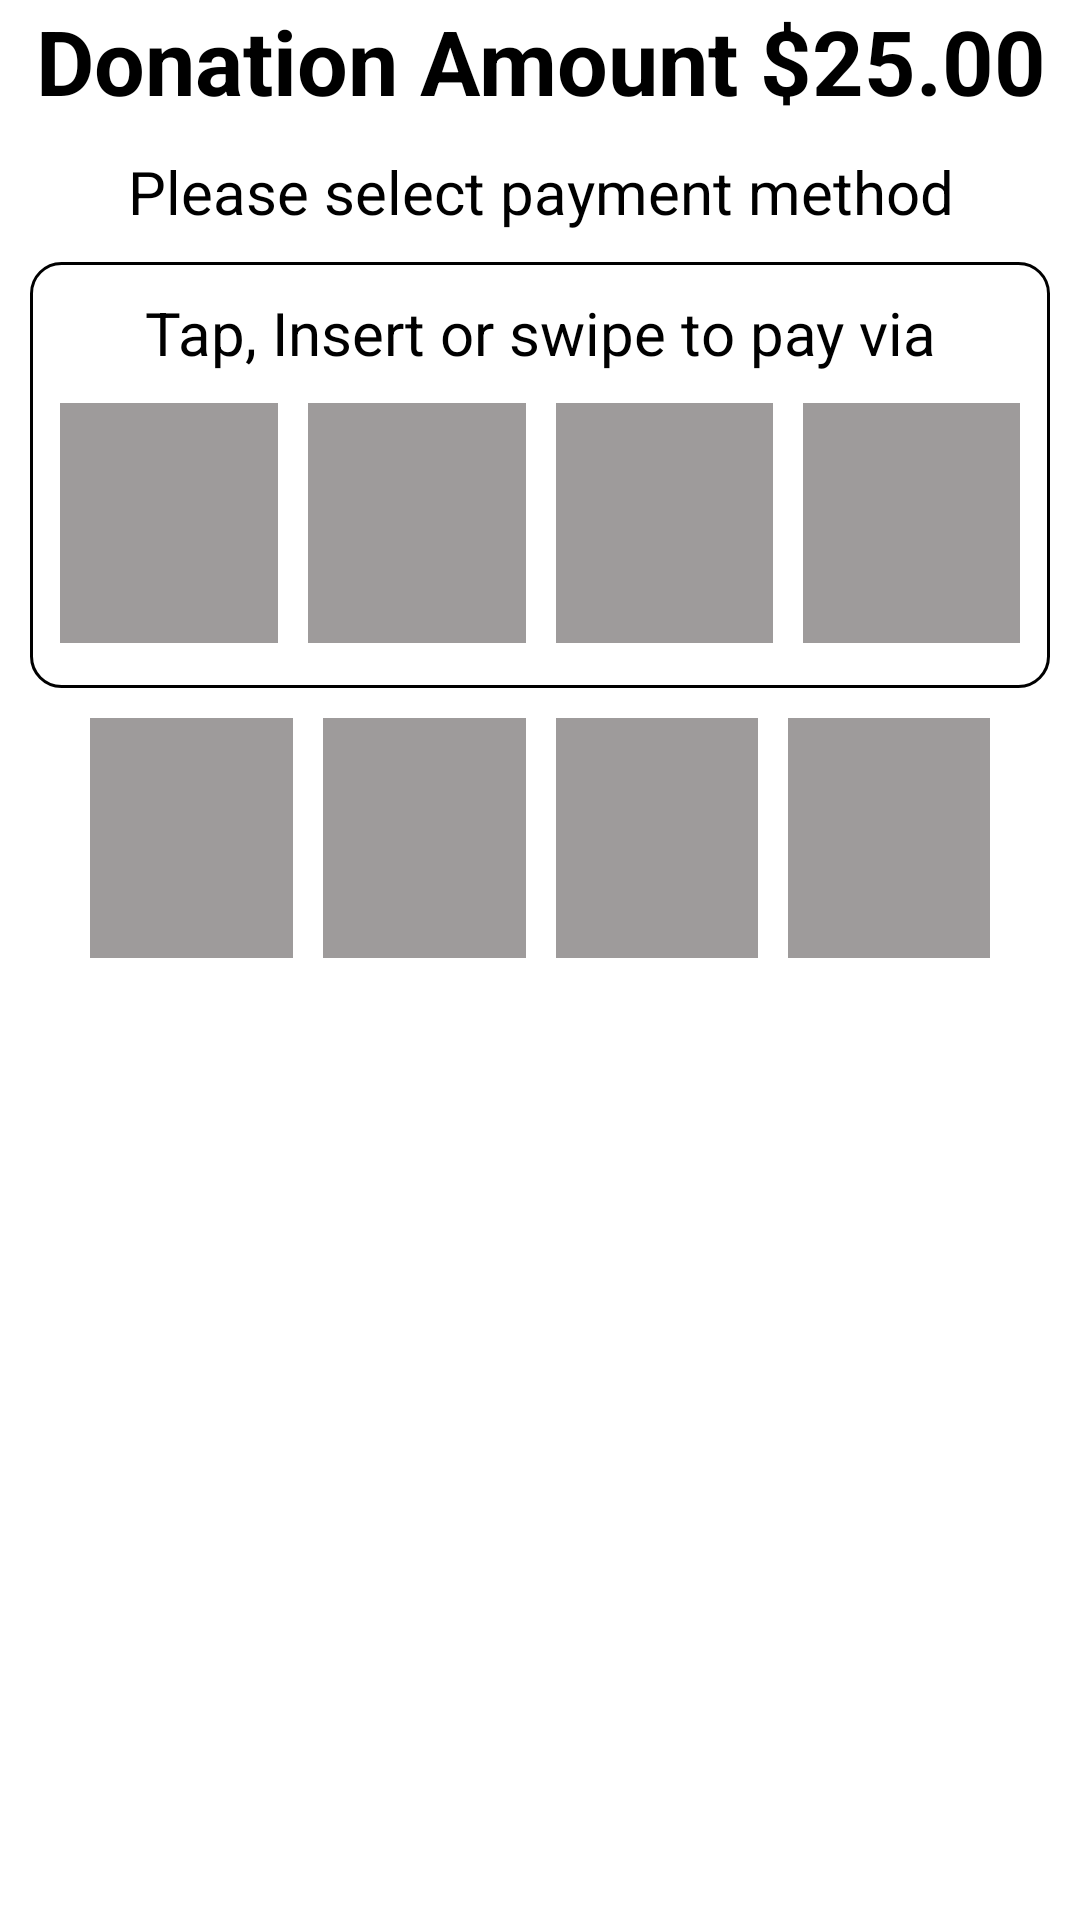

Android layout source for this screen:
<!-- AndroidManifest.xml: application theme Theme.Charity_App -->
<!-- res/layout/payment_options_fragment.xml -->
<?xml version="1.0" encoding="utf-8"?>
<LinearLayout xmlns:android="http://schemas.android.com/apk/res/android"
    android:layout_width="match_parent"
    android:layout_height="wrap_content"
    android:orientation="vertical"
    >

    <TextView
        android:textStyle="bold"
        android:layout_width="match_parent"
        android:layout_height="wrap_content"
        android:textSize="30dp"
        android:text="Donation Amount $25.00"
        android:gravity="center"
        android:textColor="@color/black"
        />
    <TextView
        android:layout_width="match_parent"
        android:layout_height="wrap_content"
        android:text="Please select payment method"
        android:textSize="20sp"
        android:textColor="@color/black"
        android:gravity="center"
        android:layout_marginTop="10dp"/>
    
    <LinearLayout
        android:gravity="center"
        android:background="@drawable/card_payment_black_outline"
        android:padding="10dp"
        android:layout_marginRight="10dp"
        android:layout_marginLeft="10dp"
        android:layout_marginTop="10dp"
        android:layout_width="match_parent"
        android:layout_height="wrap_content"
        android:orientation="vertical"
        >
        <TextView
            android:layout_width="match_parent"
            android:layout_height="wrap_content"
            android:textColor="@color/black"
            android:text="Tap, Insert or swipe to pay via"
            android:gravity="center"
            android:textSize="20dp"/>
            
        <LinearLayout
            android:layout_marginBottom="5dp"
            android:layout_marginTop="10dp"
            android:layout_width="wrap_content"
            android:layout_height="80dp"
            android:weightSum="4"
            >
            <ImageView
                android:layout_width="80dp"
                android:layout_height="80dp"
                android:layout_weight="1"
                android:layout_marginRight="5dp"
                android:background="#9E9B9B"/> 
            <ImageView
                android:layout_width="80dp"
                android:layout_height="80dp"
                android:layout_weight="1"
                android:layout_marginLeft="5dp"
                android:layout_marginRight="5dp"
                android:background="#9E9B9B"/>
            <ImageView
                android:layout_width="80dp"
                android:layout_height="80dp"
                android:layout_weight="1"
                android:layout_marginRight="5dp"
                android:layout_marginLeft="5dp"
                android:background="#9E9B9B"/> 
            <ImageView
                android:layout_width="80dp"
                android:layout_height="80dp"
                android:layout_weight="1"
                android:layout_marginLeft="5dp"
                android:background="#9E9B9B"/>
        </LinearLayout>
    </LinearLayout>

    <LinearLayout
        android:paddingLeft="20dp"
        android:paddingRight="20dp"
        android:layout_marginBottom="5dp"
        android:layout_marginTop="10dp"
        android:layout_width="match_parent"
        android:layout_margin="10dp"
        android:layout_height="80dp"
        android:weightSum="4"
        >
        <ImageView
            android:layout_width="80dp"
            android:layout_height="80dp"
            android:layout_weight="1"
            android:layout_marginRight="5dp"
            android:background="#9E9B9B"/>
        <ImageView
            android:layout_width="80dp"
            android:layout_height="80dp"
            android:layout_weight="1"
            android:layout_marginLeft="5dp"
            android:layout_marginRight="5dp"
            android:background="#9E9B9B"/>
        <ImageView
            android:layout_width="80dp"
            android:layout_height="80dp"
            android:layout_weight="1"
            android:layout_marginRight="5dp"
            android:layout_marginLeft="5dp"
            android:background="#9E9B9B"/>
        <ImageView
            android:layout_width="80dp"
            android:layout_height="80dp"
            android:layout_weight="1"
            android:layout_marginLeft="5dp"
            android:background="#9E9B9B"/>
    </LinearLayout>

</LinearLayout>
<!-- resources referenced by this layout -->
<resources>
  <!-- drawable card_payment_black_outline (drawable) -->
  <?xml version="1.0" encoding="utf-8"?>
  <shape
      android:shape="rectangle"
      xmlns:android="http://schemas.android.com/apk/res/android">
  
      <stroke android:width="1dp" android:color="@color/black"/>
  
      <corners android:radius="10dp"/>
  
  </shape>
  <style name="Theme.Charity_App" parent="Theme.MaterialComponents.DayNight.DarkActionBar">
          
          <item name="colorPrimary">@color/purple_500</item>
          <item name="colorPrimaryVariant">@color/purple_700</item>
          <item name="colorOnPrimary">@color/white</item>
          
          <item name="colorSecondary">@color/teal_200</item>
          <item name="colorSecondaryVariant">@color/teal_700</item>
          <item name="colorOnSecondary">@color/black</item>
          
          <item name="android:statusBarColor" tools:targetApi="l">?attr/colorPrimaryVariant</item>
          
      </style>
  <!-- not gathered from this repository: default colours our renderer supplied (Android Studio template values) -->
  <color name="purple_500">#FF6200EE</color>
  <color name="purple_700">#FF3700B3</color>
  <color name="teal_200">#FF03DAC5</color>
  <color name="teal_700">#FF018786</color>
  <color name="black">#FF000000</color>
  <color name="white">#FFFFFFFF</color>
</resources>
